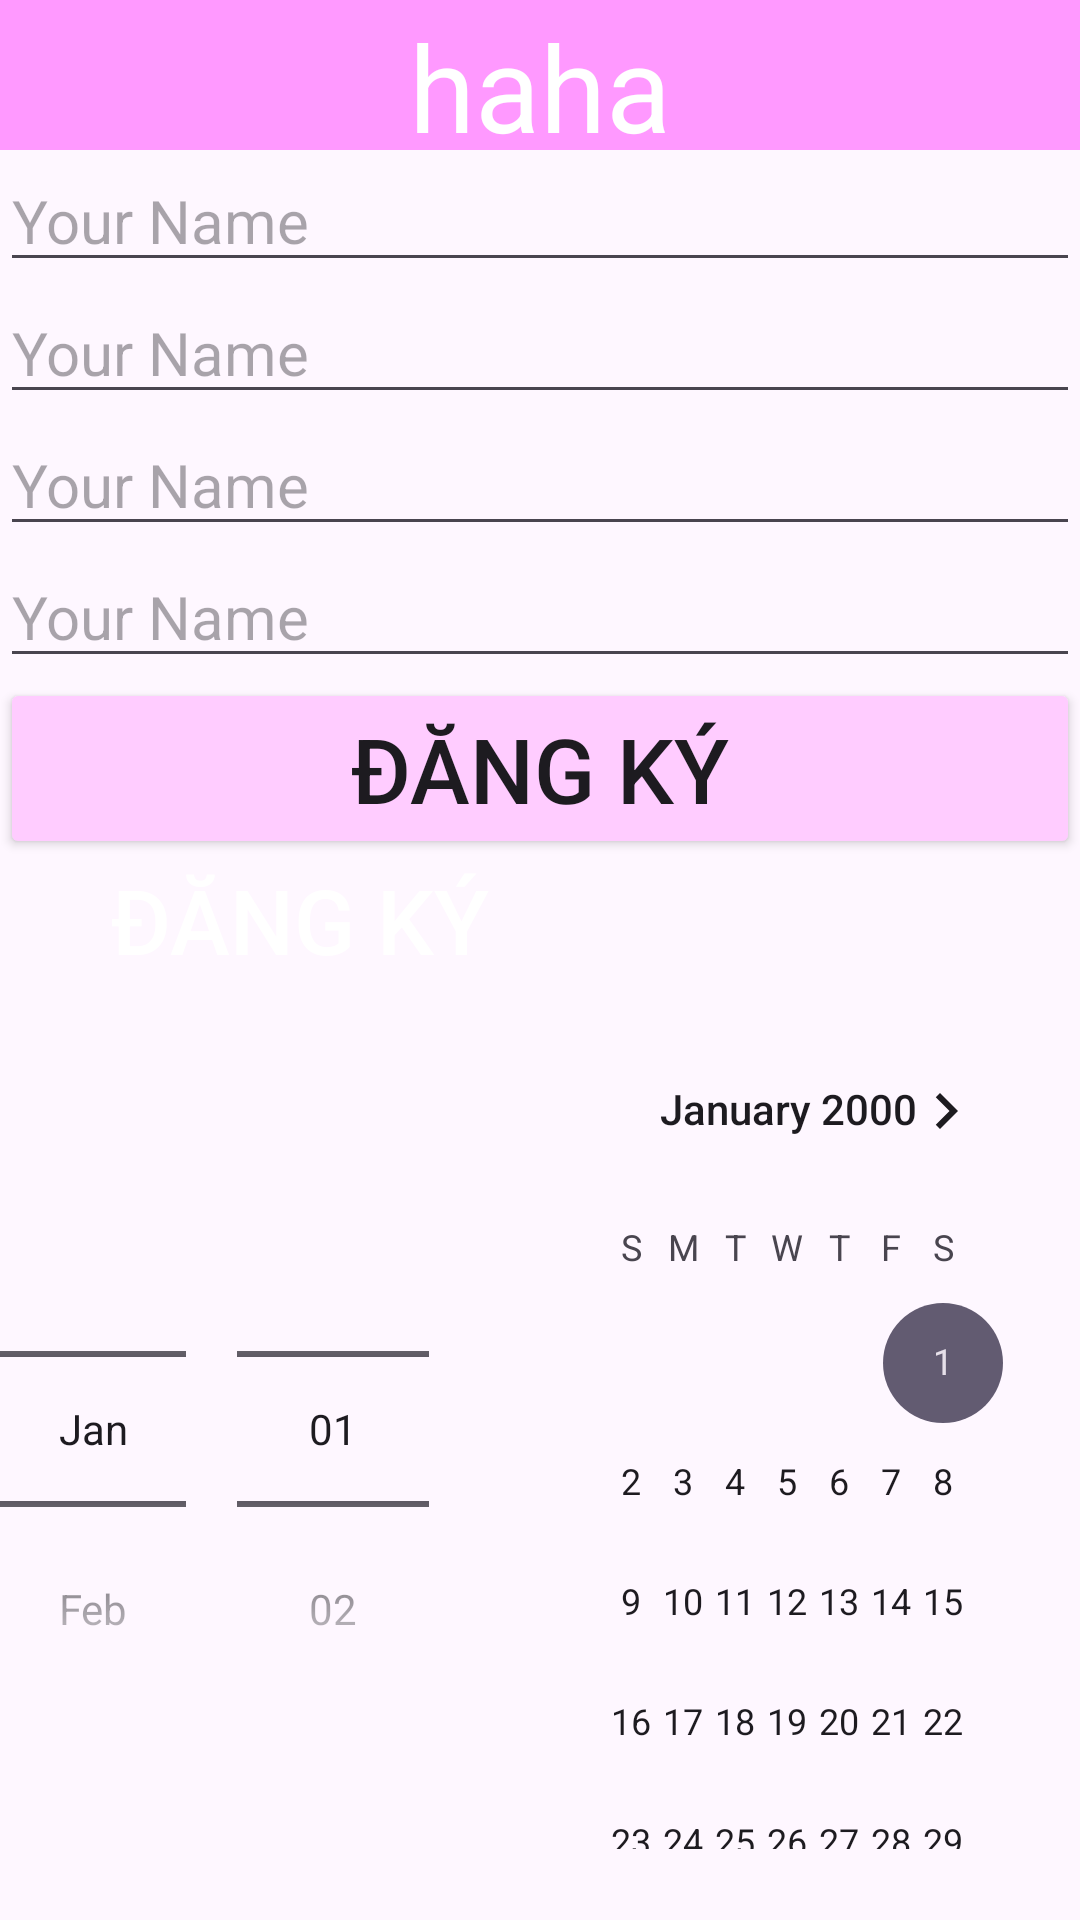

Here is an Android app screen rendered from its layout file. Give the layout XML and the strings, colors and styles it references.
<!-- AndroidManifest.xml: application theme Base.Theme.Projectt -->
<!-- res/layout/continuee.xml -->
<?xml version="1.0" encoding="utf-8"?>
<LinearLayout
    xmlns:android="http://schemas.android.com/apk/res/android"
    xmlns:app="http://schemas.android.com/apk/res-auto"
    xmlns:tools="http://schemas.android.com/tools"
    android:layout_width="match_parent"
    android:layout_height="match_parent"
    tools:context=".MainActivity"
    android:orientation="vertical">

    <TextView
        android:layout_width="match_parent"
        android:layout_height="50dp"
        android:text="haha"
        android:textSize="40dp"
        android:gravity="center"
        android:textColor="#FFFFFF"
        android:background="#FF99FF"
        android:padding="2dp"
        />
    <EditText
        android:drawableStart="@drawable/baseline_person_24"
        android:drawablePadding="20dp"
        android:layout_margin="0dp"
        android:layout_height="wrap_content"
        android:layout_width="match_parent"
        android:layout_marginTop="10dp"
        android:inputType="text"
        android:hint="Your Name"
        android:textSize="20dp"

        />
    <EditText
        android:drawableStart="@drawable/baseline_person_24"
        android:drawablePadding="20dp"
        android:layout_margin="0dp"
        android:layout_height="wrap_content"
        android:layout_width="match_parent"
        android:layout_marginTop="10dp"
        android:inputType="text"
        android:hint="Your Name"
        android:textSize="20dp"

        />
    <EditText
        android:drawableStart="@drawable/baseline_person_24"
        android:drawablePadding="20dp"
        android:layout_margin="0dp"
        android:layout_height="wrap_content"
        android:layout_width="match_parent"
        android:layout_marginTop="10dp"
        android:inputType="text"
        android:hint="Your Name"
        android:textSize="20dp"

        />
    <EditText
        android:drawableStart="@drawable/baseline_person_24"
        android:drawablePadding="20dp"
        android:layout_margin="0dp"
        android:layout_height="wrap_content"
        android:layout_width="match_parent"
        android:layout_marginTop="10dp"
        android:inputType="text"
        android:hint="Your Name"
        android:textSize="20dp"

        />
    <Button
        android:layout_height="wrap_content"
        android:layout_width="match_parent"
        android:text="đăng ký"
        android:textSize="30dp"
        android:gravity="center_horizontal"
        android:backgroundTint="#FFCCFF"
        />

    <androidx.appcompat.widget.AppCompatButton

        android:layout_height="50dp"
        android:layout_width="200dp"
        android:text="đăng ký"
        android:textColor="#FFFFFF"
        android:textSize="30dp"
        android:gravity="center_horizontal"
        android:background="@drawable/back"
        />
    <DatePicker
        android:layout_height="wrap_content"
        android:layout_width="match_parent"
        android:layout_gravity="center_horizontal"
        android:calendarViewShown="true"
        android:startYear="2000"
        android:datePickerMode="spinner"
        />
</LinearLayout>
<!-- resources referenced by this layout -->
<resources>
  <style name="Base.Theme.Projectt" parent="Theme.Material3.DayNight.NoActionBar">
      </style>
</resources>
